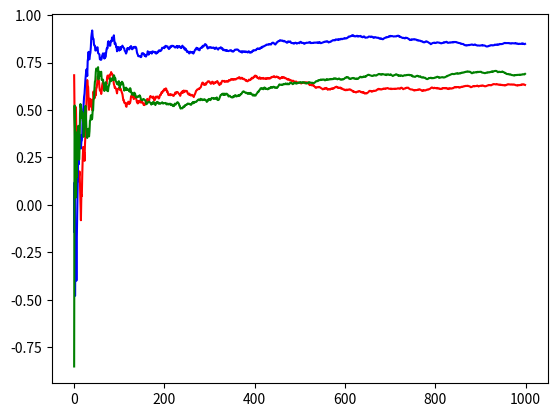
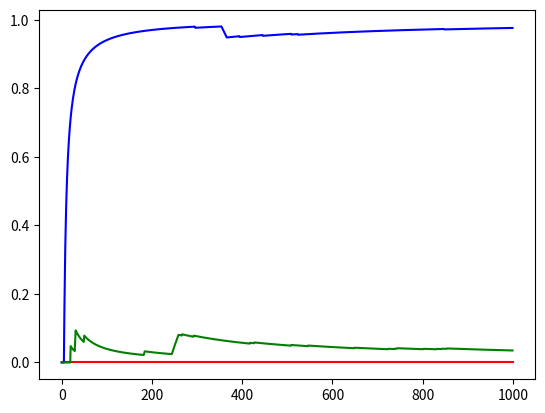

These charts were generated, in order, by the following Python code:
import numpy as np
import random
import matplotlib.pyplot as plt
from operator import attrgetter

# we don't know the true value of the bandit. we need to choose which bandit to maximize the rewards received
class Bandit:
    def __init__(self, variance, size, stationary):
        self.true_value = np.random.normal(loc = 0, scale = 1)
        self.rewards = np.random.normal(loc = self.true_value, scale = 1, size = 100)
        self.stationary = stationary
        self.size = size

    def get_reward(self):
        #return np.random.normal(loc = self.true_value, scale = 1)
        return np.random.choice(self.rewards)

class KBanditProblem:

    def __init__(self, k_arms, variance, size, stationary, steps, step_size_parameter):
        self.k_arms = k_arms
        self.steps = steps
        self.variance = variance
        self.size = size
        self.stationary = stationary
        self.bandits = [Bandit(self.variance, self.size, self.stationary) for _ in range(self.k_arms)]
        self.epsilon = step_size_parameter
        self.reset()

    def reset(self):
        self.Q = np.zeros(self.k_arms)
        self.N = np.zeros(self.k_arms)
        self.average_reward = 0
        self.average_rewards = np.array([])
        self.optimal_percentage = 0
        self.optimal_percentages = np.array([])

    def get_optimal_action(self):
        return self.Q.argmax()

    def update_values_stationary(self):
        if not self.stationary:
            values = np.random.normal(loc = 0, scale = 0.01, size = self.k_arms)
            for i, bandit in zip(list(range(self.k_arms)), self.bandits):
                bandit.true_value += values[i]


class KBanditSolution(KBanditProblem):

    def calculate_statistics(self, step, reward, action):
        self.average_reward += (1/step) * (reward - self.average_reward)
        self.average_rewards = np.append(self.average_rewards, self.average_reward)
        self.optimal_percentage += (1/step) * ((1 if action == self.bandits.index(max(self.bandits, key=attrgetter('true_value'))) else 0) - self.optimal_percentage)
        self.optimal_percentages = np.append(self.optimal_percentages, self.optimal_percentage)

    def solve_Egreedy(self, e):
        for k in range(self.steps):
            explore = random.uniform(0,1) < e
            if explore: # go to explore, else exploite
                action = np.random.choice(self.k_arms) # the number of the action
            else: # exploit
                action = self.get_optimal_action() # the number of the action
            
            self.update_values_stationary()
            reward = self.bandits[action].get_reward()
            self.N[action] += 1
            value = (1/self.N[action]) * (reward - self.Q[action])
            self.Q[action] += value
            self.calculate_statistics(k+1, reward, action)

if __name__ == "__main__":
    steps = 1000
    variance = 1
    k= 10 # 10-armed bandits
    size = 1000 # number of gaussian distribution
    stationary = 1
    step_size_parameter = 0.1

    # stationary
    bandit = KBanditSolution(k, variance, size, stationary, steps, step_size_parameter)
    bandit.solve_Egreedy(0)
    avgR1 = bandit.average_rewards
    optV1 = bandit.optimal_percentages
    print([bandit.true_value for bandit in bandit.bandits])
    print(bandit.Q)

    bandit.reset()
    bandit.solve_Egreedy(0.01)
    avgR2 = bandit.average_rewards
    optV2 = bandit.optimal_percentages
    print(bandit.Q)

    bandit.reset()
    bandit.solve_Egreedy(0.1)
    avgR3 = bandit.average_rewards
    optV3 = bandit.optimal_percentages
    print(bandit.Q)
    
    plt.figure(1)
    plt.plot(list(range(steps)), avgR1, 'r', list(range(steps)), avgR2, 'b', list(range(steps)), avgR3, 'g')

    plt.figure(2)
    plt.plot(list(range(steps)), optV1, 'r', list(range(steps)), optV2, 'b', list(range(steps)), optV3, 'g')

    plt.show()

